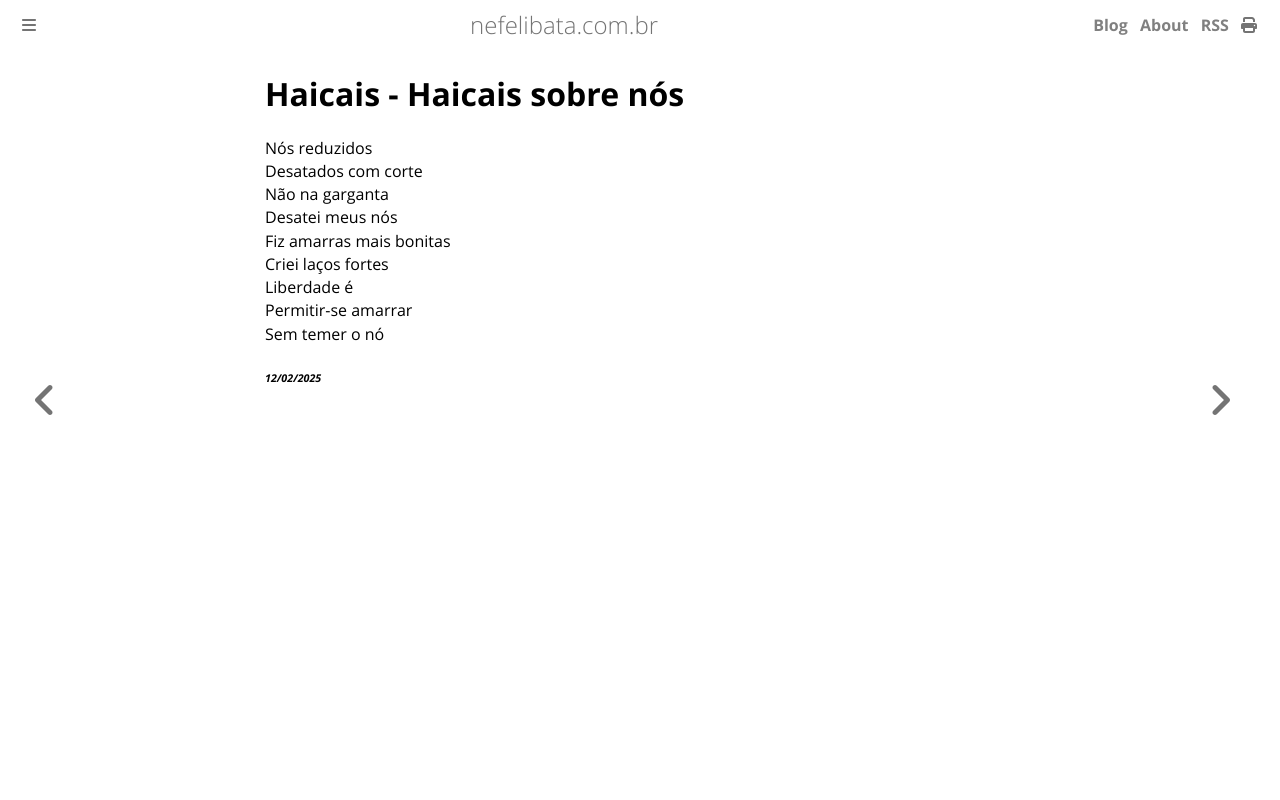

repository: ameopoema/nefelibata · page: 2025-02-12-Haicais_sobre_nós.html · generator: mdbook

# Haicais - Haicais sobre nós  
Nós reduzidos  
Desatados com corte  
Não na garganta  
Desatei meus nós  
Fiz amarras mais bonitas  
Criei laços fortes  
Liberdade é  
Permitir-se amarrar  
Sem temer o nó  


###### *12/02/2025*  
&nbsp;<br>
&nbsp;<br>
&nbsp;<br>
&nbsp;<br>
&nbsp;<br>
